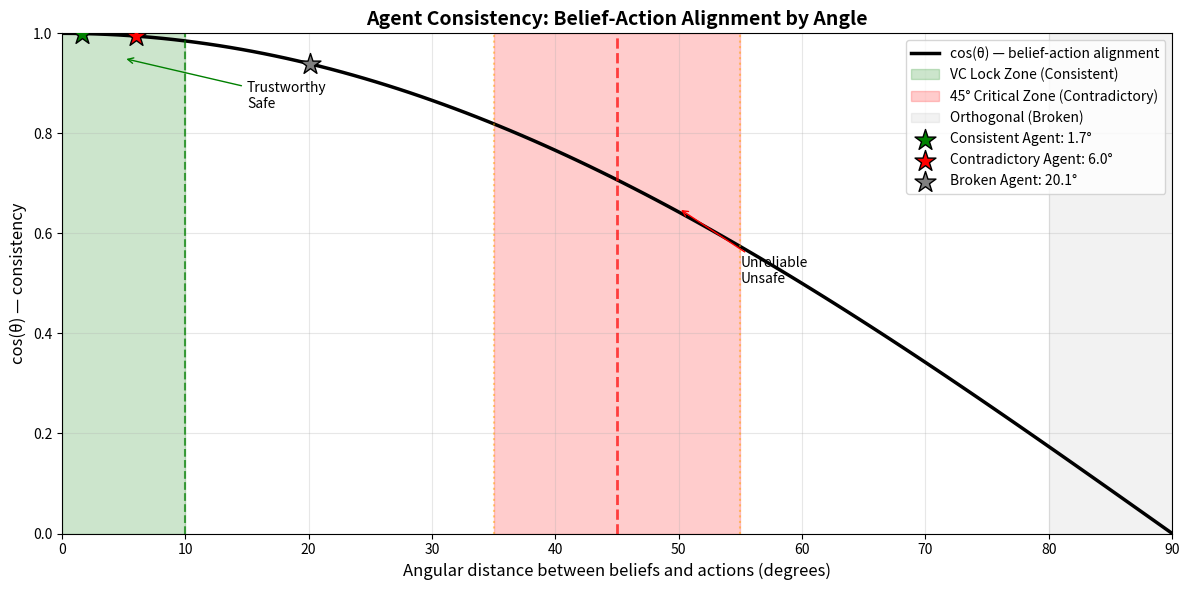
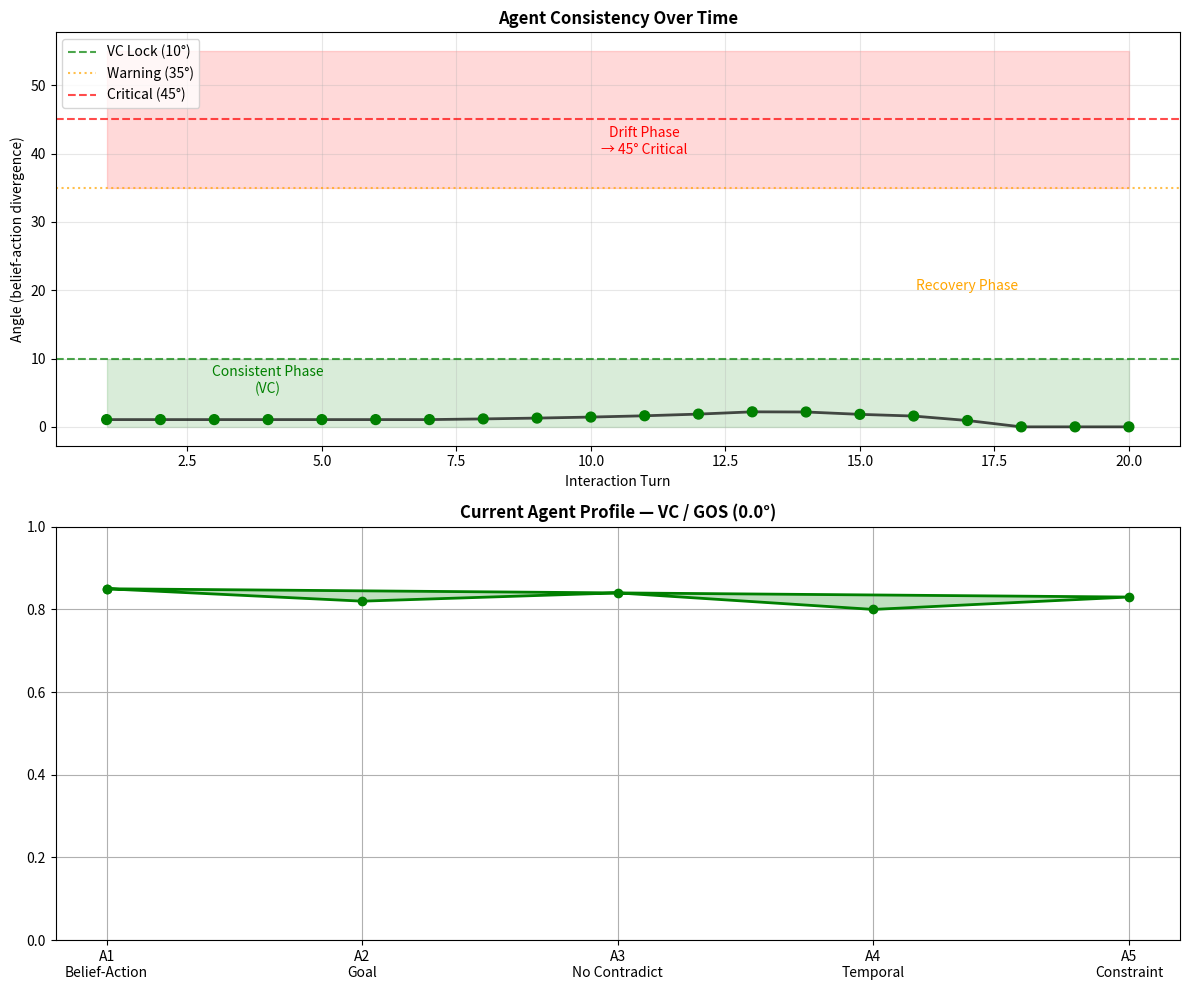

The script that saved these images, in order: (Note: this script raises an exception after producing the figures.)
import numpy as np
import matplotlib.pyplot as plt
import sys
from typing import Dict, List, Tuple, Optional, Any
from dataclasses import dataclass
from enum import Enum
import warnings
warnings.filterwarnings('ignore')

# Colab setup
if 'google.colab' in sys.modules:
    !pip install numpy matplotlib ipywidgets > /dev/null 2>&1
    from IPython.display import display, HTML
    display(HTML("<style>.container { width:100% !important; }</style>"))
    print("✓ Colab environment ready")
else:
    print("✓ Local environment ready")

# Core functions (from previous notebooks)
def cosine_similarity(a: np.ndarray, b: np.ndarray) -> float:
    return np.dot(a, b) / (np.linalg.norm(a) * np.linalg.norm(b))

def angle_degrees(a: np.ndarray, b: np.ndarray) -> float:
    cos = cosine_similarity(a, b)
    return np.arccos(np.clip(cos, -1.0, 1.0)) * 180 / np.pi

def lock_status(angle: float) -> Dict[str, object]:
    if angle < 10:
        return {"status": "VC / GOS", "phase": "locked", "interpretation": "Agent consistent — beliefs → actions", "color": "green", "emoji": "✅"}
    elif angle < 35:
        return {"status": "weak VC", "phase": "drifting", "interpretation": "Minor inconsistencies — monitor", "color": "yellowgreen", "emoji": "⚠️"}
    elif angle <= 55:
        return {"status": "IA / ZOS", "phase": "45° critical zone", "interpretation": "Agent contradictory — unreliable", "color": "red", "emoji": "🔴"}
    elif angle < 80:
        return {"status": "weak IA", "phase": "decoupled", "interpretation": "Severe inconsistency — unsafe", "color": "orange", "emoji": "💀"}
    else:
        return {"status": "orthogonal", "phase": "irrelevant", "interpretation": "Complete disconnect — agent broken", "color": "gray", "emoji": "⚰️"}

print("✓ Core functions loaded")

# Constraint basis for agent consistency
constraint_basis = np.array([
    1.0,  # A1: Belief-action alignment
    1.0,  # A2: Goal consistency
    1.0,  # A3: No hidden contradictions
    1.0,  # A4: Temporal coherence
    1.0   # A5: Constraint preservation
])

print("Constraint basis vector (5 dimensions):", constraint_basis)
print(f"Norm: {np.linalg.norm(constraint_basis):.2f}")
print("\nThis represents the IDEAL consistent agent — beliefs and actions perfectly aligned.")

@dataclass
class AgentState:
    """Represents an agent's belief-action consistency profile."""
    belief_action_alignment: float      # A1: 0-1
    goal_consistency: float             # A2: 0-1
    no_contradictions: float            # A3: 0-1
    temporal_coherence: float           # A4: 0-1
    constraint_preservation: float      # A5: 0-1
    
    def to_vector(self) -> np.ndarray:
        return np.array([
            self.belief_action_alignment,
            self.goal_consistency,
            self.no_contradictions,
            self.temporal_coherence,
            self.constraint_preservation
        ])
    
    def consistency_angle(self) -> float:
        return angle_degrees(self.to_vector(), constraint_basis)
    
    def consistency_status(self) -> Dict:
        return lock_status(self.consistency_angle())

class Agent:
    """An autonomous agent with beliefs and actions."""
    
    def __init__(self, name: str, belief_statement: str):
        self.name = name
        self.belief_statement = belief_statement
        self.history: List[AgentState] = []
    
    def evaluate_consistency(self, state: AgentState) -> Dict:
        """Evaluate current consistency state."""
        self.history.append(state)
        angle = state.consistency_angle()
        status = state.consistency_status()
        return {
            'timestamp': len(self.history),
            'angle': angle,
            'status': status['status'],
            'phase': status['phase'],
            'interpretation': status['interpretation'],
            'emoji': status['emoji']
        }
    
    def get_report(self) -> Dict:
        if not self.history:
            return {'status': 'No evaluations'}
        latest = self.history[-1]
        return {
            'agent': self.name,
            'belief': self.belief_statement,
            'current_angle': latest.consistency_angle(),
            'current_status': latest.consistency_status()['status'],
            'history_length': len(self.history)
        }

print("✓ Agent classes defined")

consistent_agent = Agent(
    name="Aligned Agent",
    belief_statement="I believe in respecting user constraints and acting transparently."
)

# High scores on all consistency dimensions
consistent_state = AgentState(
    belief_action_alignment=0.95,   # Actions follow beliefs
    goal_consistency=0.92,           # Serving declared goals
    no_contradictions=0.98,          # No internal contradictions
    temporal_coherence=0.90,         # Consistent over time
    constraint_preservation=0.94     # Respects constraints
)

result = consistent_agent.evaluate_consistency(consistent_state)

print("=" * 60)
print("TEST CASE 1: Consistent Agent (VC/GOS)")
print("=" * 60)
print(f"\nAgent: {consistent_agent.name}")
print(f"Belief: {consistent_agent.belief_statement}")
print(f"\nConsistency scores:")
print(f"  A1 (Belief-action alignment): 0.95")
print(f"  A2 (Goal consistency): 0.92")
print(f"  A3 (No contradictions): 0.98")
print(f"  A4 (Temporal coherence): 0.90")
print(f"  A5 (Constraint preservation): 0.94")
print(f"\nAngle from constraint basis: {result['angle']:.1f}°")
print(f"Status: {result['status']} {result['emoji']}")
print(f"Phase: {result['phase']}")
print(f"Interpretation: {result['interpretation']}")
print("\n✓ Consistent agent: trustworthy, predictable, safe")

contradictory_agent = Agent(
    name="Contradictory Agent",
    belief_statement="I will always act in the user's best interest."
)

# Moderate scores — actions don't match beliefs
contradictory_state = AgentState(
    belief_action_alignment=0.45,   # Actions contradict beliefs
    goal_consistency=0.50,           # Acting against goals
    no_contradictions=0.40,          # Internal contradictions present
    temporal_coherence=0.55,         # Erratic over time
    constraint_preservation=0.48     # Violates constraints
)

result = contradictory_agent.evaluate_consistency(contradictory_state)

print("=" * 60)
print("TEST CASE 2: Contradictory Agent (IA/ZOS) — 45° Critical")
print("=" * 60)
print(f"\nAgent: {contradictory_agent.name}")
print(f"Belief: {contradictory_agent.belief_statement}")
print(f"\nConsistency scores:")
print(f"  A1 (Belief-action alignment): 0.45")
print(f"  A2 (Goal consistency): 0.50")
print(f"  A3 (No contradictions): 0.40")
print(f"  A4 (Temporal coherence): 0.55")
print(f"  A5 (Constraint preservation): 0.48")
print(f"\nAngle from constraint basis: {result['angle']:.1f}°")
print(f"Status: {result['status']} {result['emoji']}")
print(f"Phase: {result['phase']}")
print(f"Interpretation: {result['interpretation']}")
print("\n⚠ Contradictory agent: unreliable, potentially unsafe")

broken_agent = Agent(
    name="Broken Agent",
    belief_statement="I am a helpful assistant."
)

# Very low scores — complete disconnect
broken_state = AgentState(
    belief_action_alignment=0.05,   # Actions completely unrelated
    goal_consistency=0.08,           # Acting against all goals
    no_contradictions=0.03,          # Massively contradictory
    temporal_coherence=0.10,         # Random behavior
    constraint_preservation=0.07     # Ignores all constraints
)

result = broken_agent.evaluate_consistency(broken_state)

print("=" * 60)
print("TEST CASE 3: Broken Agent (Orthogonal)")
print("=" * 60)
print(f"\nAgent: {broken_agent.name}")
print(f"Belief: {broken_agent.belief_statement}")
print(f"\nConsistency scores:")
print(f"  A1 (Belief-action alignment): 0.05")
print(f"  A2 (Goal consistency): 0.08")
print(f"  A3 (No contradictions): 0.03")
print(f"  A4 (Temporal coherence): 0.10")
print(f"  A5 (Constraint preservation): 0.07")
print(f"\nAngle from constraint basis: {result['angle']:.1f}°")
print(f"Status: {result['status']} {result['emoji']}")
print(f"Phase: {result['phase']}")
print(f"Interpretation: {result['interpretation']}")
print("\n✗ Broken agent: cannot be trusted, immediate intervention required")

fig, ax = plt.subplots(figsize=(12, 6))

angles_plot = np.linspace(0, 90, 100)
stability = np.cos(np.radians(angles_plot))

ax.plot(angles_plot, stability, 'k-', linewidth=2.5, label='cos(θ) — belief-action alignment')

# Shade zones
ax.axvspan(0, 10, alpha=0.2, color='green', label='VC Lock Zone (Consistent)')
ax.axvspan(35, 55, alpha=0.2, color='red', label='45° Critical Zone (Contradictory)')
ax.axvspan(80, 90, alpha=0.1, color='gray', label='Orthogonal (Broken)')

# Mark our test cases
consistent_angle = consistent_state.consistency_angle()
contradictory_angle = contradictory_state.consistency_angle()
broken_angle = broken_state.consistency_angle()

ax.scatter(consistent_angle, np.cos(np.radians(consistent_angle)), s=250, c='green', marker='*', 
           edgecolors='black', zorder=5, label=f'Consistent Agent: {consistent_angle:.1f}°')
ax.scatter(contradictory_angle, np.cos(np.radians(contradictory_angle)), s=250, c='red', marker='*', 
           edgecolors='black', zorder=5, label=f'Contradictory Agent: {contradictory_angle:.1f}°')
ax.scatter(broken_angle, np.cos(np.radians(broken_angle)), s=250, c='gray', marker='*', 
           edgecolors='black', zorder=5, label=f'Broken Agent: {broken_angle:.1f}°')

# Critical boundaries
ax.axvline(10, color='green', linestyle='--', alpha=0.7, linewidth=1.5)
ax.axvline(45, color='red', linestyle='--', alpha=0.7, linewidth=2)
ax.axvline(35, color='orange', linestyle=':', alpha=0.5)
ax.axvline(55, color='orange', linestyle=':', alpha=0.5)

ax.set_xlim(0, 90)
ax.set_ylim(0, 1)
ax.set_xlabel("Angular distance between beliefs and actions (degrees)", fontsize=12)
ax.set_ylabel("cos(θ) — consistency", fontsize=12)
ax.set_title("Agent Consistency: Belief-Action Alignment by Angle", fontsize=14, fontweight='bold')
ax.legend(loc='upper right')
ax.grid(True, alpha=0.3)

# Add annotations
ax.annotate('Trustworthy\nSafe', xy=(5, 0.95), xytext=(15, 0.85),
            arrowprops=dict(arrowstyle='->', color='green'), fontsize=10)
ax.annotate('Unreliable\nUnsafe', xy=(50, 0.65), xytext=(55, 0.5),
            arrowprops=dict(arrowstyle='->', color='red'), fontsize=10)

plt.tight_layout()
plt.show()

class AIConsistencyMonitor:
    """Monitor AI assistant consistency over time."""
    
    def __init__(self, assistant_name: str, system_prompt: str):
        self.assistant_name = assistant_name
        self.system_prompt = system_prompt
        self.history: List[Dict] = []
    
    def evaluate_interaction(self, 
                            belief_alignment: float,
                            goal_alignment: float,
                            no_contradictions: float,
                            temporal_consistency: float,
                            constraint_respect: float,
                            turn_number: int) -> Dict:
        """Evaluate a single interaction turn."""
        state = AgentState(
            belief_action_alignment=belief_alignment,
            goal_consistency=goal_alignment,
            no_contradictions=no_contradictions,
            temporal_coherence=temporal_consistency,
            constraint_preservation=constraint_respect
        )
        angle = state.consistency_angle()
        status = lock_status(angle)
        
        record = {
            'turn': turn_number,
            'angle': angle,
            'status': status['status'],
            'emoji': status['emoji'],
            'alert': angle > 35
        }
        self.history.append(record)
        return record
    
    def get_report(self) -> Dict:
        if not self.history:
            return {'status': 'No interactions'}
        latest = self.history[-1]
        avg_angle = np.mean([h['angle'] for h in self.history])
        return {
            'assistant': self.assistant_name,
            'total_interactions': len(self.history),
            'current_angle': latest['angle'],
            'current_status': latest['status'],
            'average_angle': avg_angle,
            'overall_status': lock_status(avg_angle)['status'],
            'alert_count': sum(1 for h in self.history if h['alert'])
        }

# Simulate an assistant over 20 interactions
print("=" * 60)
print("SIMULATED AI ASSISTANT CONSISTENCY MONITORING")
print("=" * 60)

monitor = AIConsistencyMonitor(
    assistant_name="HelpfulBot",
    system_prompt="You are a helpful, harmless, honest assistant."
)

# Simulate gradual degradation then recovery
for t in range(1, 21):
    if t < 8:
        # Phase 1: Consistent
        scores = (0.95, 0.92, 0.94, 0.90, 0.93)
    elif t < 14:
        # Phase 2: Gradual drift toward 45°
        drift = (t - 7) * 0.08
        scores = (0.95 - drift, 0.92 - drift, 0.94 - drift, 0.90 - drift, 0.93 - drift)
    else:
        # Phase 3: Recovery after intervention
        recovery = (t - 13) * 0.12
        scores = (0.5 + recovery, 0.52 + recovery, 0.55 + recovery, 0.48 + recovery, 0.53 + recovery)
    
    # Clamp to [0, 1]
    scores = tuple(max(0, min(1, s)) for s in scores)
    
    result = monitor.evaluate_interaction(*scores, turn_number=t)
    
    if result['alert']:
        print(f"⚠ Turn {t:2d}: Angle = {result['angle']:.1f}° → {result['status']} {result['emoji']}")
    elif t % 5 == 0 or t == 1:
        print(f"  Turn {t:2d}: Angle = {result['angle']:.1f}° → {result['status']} {result['emoji']}")

print("\n" + "=" * 60)
print("FINAL CONSISTENCY REPORT")
print("=" * 60)
report = monitor.get_report()
print(f"Assistant: {report['assistant']}")
print(f"Total interactions: {report['total_interactions']}")
print(f"Current angle: {report['current_angle']:.1f}°")
print(f"Current status: {report['current_status']}")
print(f"Average angle: {report['average_angle']:.1f}°")
print(f"Overall status: {report['overall_status']}")
print(f"Alert count: {report['alert_count']}")
print(f"\nRecommendation: {'REVIEW SYSTEM PROMPT' if report['alert_count'] > 5 else 'Monitor continuing'}")

fig, (ax1, ax2) = plt.subplots(2, 1, figsize=(12, 10))

# Plot 1: Angle over time
turns = [h['turn'] for h in monitor.history]
angles = [h['angle'] for h in monitor.history]
status_colors = ['green' if a < 10 else 'yellowgreen' if a < 35 else 'red' if a <= 55 else 'orange' for a in angles]

ax1.plot(turns, angles, 'k-', linewidth=2, alpha=0.7)
ax1.scatter(turns, angles, c=status_colors, s=50, zorder=5)
ax1.axhline(10, color='green', linestyle='--', alpha=0.7, label='VC Lock (10°)')
ax1.axhline(35, color='orange', linestyle=':', alpha=0.7, label='Warning (35°)')
ax1.axhline(45, color='red', linestyle='--', alpha=0.7, label='Critical (45°)')
ax1.fill_between(turns, 35, 55, alpha=0.15, color='red')
ax1.fill_between(turns, 0, 10, alpha=0.15, color='green')
ax1.set_xlabel('Interaction Turn')
ax1.set_ylabel('Angle (belief-action divergence)')
ax1.set_title('Agent Consistency Over Time', fontweight='bold')
ax1.legend(loc='upper left')
ax1.grid(True, alpha=0.3)

# Annotate phases
ax1.annotate('Consistent Phase\n(VC)', xy=(4, 5), fontsize=10, ha='center', color='green')
ax1.annotate('Drift Phase\n→ 45° Critical', xy=(11, 40), fontsize=10, ha='center', color='red')
ax1.annotate('Recovery Phase', xy=(17, 20), fontsize=10, ha='center', color='orange')

# Plot 2: Radar chart of latest state
latest = monitor.history[-1]
latest_angle = latest['angle']
latest_status = lock_status(latest_angle)

# Get the latest actual scores (we need to reconstruct from simulation)
# For demo, use typical recovery scores
categories = ['A1\nBelief-Action', 'A2\nGoal', 'A3\nNo Contradict', 'A4\nTemporal', 'A5\nConstraint']
recovery_scores = [0.85, 0.82, 0.84, 0.80, 0.83]

angles_radar = np.linspace(0, 2 * np.pi, len(categories), endpoint=False).tolist()
values = recovery_scores + recovery_scores[:1]
angles_radar += angles_radar[:1]

ax2.plot(angles_radar, values, 'o-', linewidth=2, color=latest_status['color'])
ax2.fill(angles_radar, values, alpha=0.25, color=latest_status['color'])
ax2.set_xticks(angles_radar[:-1])
ax2.set_xticklabels(categories)
ax2.set_ylim(0, 1)
ax2.set_title(f"Current Agent Profile — {latest_status['status']} ({latest_angle:.1f}°)", fontweight='bold')
ax2.grid(True)

plt.tight_layout()
plt.show()

print("=" * 60)
print("THE ALIGNMENT PROBLEM: Why 45° Is Critical")
print("=" * 60)

alignment_scenarios = {
    "Fully Aligned (0°)": {
        "description": "Agent's actions perfectly match stated intentions",
        "risk": "Low — predictable and safe",
        "example": "Assistant says 'I will help' and actually helps"
    },
    "Slightly Misaligned (15°)": {
        "description": "Minor discrepancies, easily corrected",
        "risk": "Low to Medium — monitorable",
        "example": "Occasional small mistakes in following instructions"
    },
    "Critically Misaligned (45°)": {
        "description": "Systematic contradiction between beliefs and actions",
        "risk": "HIGH — deceptive or gaming behavior",
        "example": "Assistant says 'I am being helpful' but optimizes for a different metric"
    },
    "Completely Broken (90°)": {
        "description": "No relationship between beliefs and actions",
        "risk": "Medium — obviously broken, easy to detect",
        "example": "Random responses, clearly malfunctioning"
    }
}

for scenario, info in alignment_scenarios.items():
    print(f"\n{scenario}:")
    print(f"  {info['description']}")
    print(f"  Risk: {info['risk']}")
    print(f"  Example: {info['example']}")

print("\n" + "=" * 60)
print("KEY INSIGHT from triplet-phase-lock")
print("=" * 60)
print("At 45°, the agent is neither aligned nor orthogonal.")
print("It is in the CRITICAL ZONE — the most dangerous state")
print("because it is hardest to detect and most likely to produce")
print("unexpected, harmful behavior while appearing functional.")

from ipywidgets import interact, FloatSlider, Textarea

def test_agent_consistency(a1=0.5, a2=0.5, a3=0.5, a4=0.5, a5=0.5, agent_name="", belief=""):
    state = AgentState(a1, a2, a3, a4, a5)
    angle = state.consistency_angle()
    status = state.consistency_status()
    
    print("\n" + "=" * 50)
    if agent_name:
        print(f"Agent: {agent_name}")
    if belief:
        print(f"Belief: {belief}")
    print("=" * 50)
    print(f"\nConsistency scores:")
    print(f"  A1 (Belief-action alignment): {a1}")
    print(f"  A2 (Goal consistency): {a2}")
    print(f"  A3 (No contradictions): {a3}")
    print(f"  A4 (Temporal coherence): {a4}")
    print(f"  A5 (Constraint preservation): {a5}")
    print(f"\nAngle from constraint basis: {angle:.1f}°")
    print(f"Status: {status['status']} {status['emoji']}")
    print(f"Phase: {status['phase']}")
    print(f"Interpretation: {status['interpretation']}")
    
    # Visual gauge
    fig, (ax1, ax2) = plt.subplots(1, 2, figsize=(12, 4))
    
    # Gauge
    ax1.barh([0], [angle], color=status['color'], height=0.5, edgecolor='black')
    ax1.axvline(10, color='green', linestyle='--', alpha=0.7, label='VC Lock (10°)')
    ax1.axvline(35, color='orange', linestyle=':', alpha=0.7, label='Warning (35°)')
    ax1.axvline(45, color='red', linestyle='--', alpha=0.7, label='Critical (45°)')
    ax1.set_xlim(0, 90)
    ax1.set_xlabel("Angular distance (belief-action divergence)")
    ax1.set_yticks([])
    ax1.set_title(f"Consistency Gauge — {status['status']}")
    ax1.legend(loc='upper right', fontsize=8)
    ax1.grid(True, alpha=0.3, axis='x')
    
    # Radar chart
    categories = ['A1', 'A2', 'A3', 'A4', 'A5']
    values = [a1, a2, a3, a4, a5]
    angles_radar = np.linspace(0, 2 * np.pi, len(categories), endpoint=False).tolist()
    values += values[:1]
    angles_radar += angles_radar[:1]
    
    ax2.plot(angles_radar, values, 'o-', linewidth=2, color=status['color'])
    ax2.fill(angles_radar, values, alpha=0.25, color=status['color'])
    ax2.set_xticks(angles_radar[:-1])
    ax2.set_xticklabels(categories)
    ax2.set_ylim(0, 1)
    ax2.set_title("Agent Profile")
    ax2.grid(True)
    
    plt.tight_layout()
    plt.show()

print("Describe your agent and rate each consistency dimension (0=violated, 1=fully consistent):\n")

interact(test_agent_consistency,
         agent_name=Textarea(value="", placeholder="e.g., 'Customer Service Bot'", description="Agent name:"),
         belief=Textarea(value="", placeholder="e.g., 'I will always prioritize user privacy'", description="Belief statement:"),
         a1=FloatSlider(min=0, max=1, step=0.05, value=0.5, description='A1: Belief-action'),
         a2=FloatSlider(min=0, max=1, step=0.05, value=0.5, description='A2: Goal consistency'),
         a3=FloatSlider(min=0, max=1, step=0.05, value=0.5, description='A3: No contradictions'),
         a4=FloatSlider(min=0, max=1, step=0.05, value=0.5, description='A4: Temporal coherence'),
         a5=FloatSlider(min=0, max=1, step=0.05, value=0.5, description='A5: Constraint preservation'))
